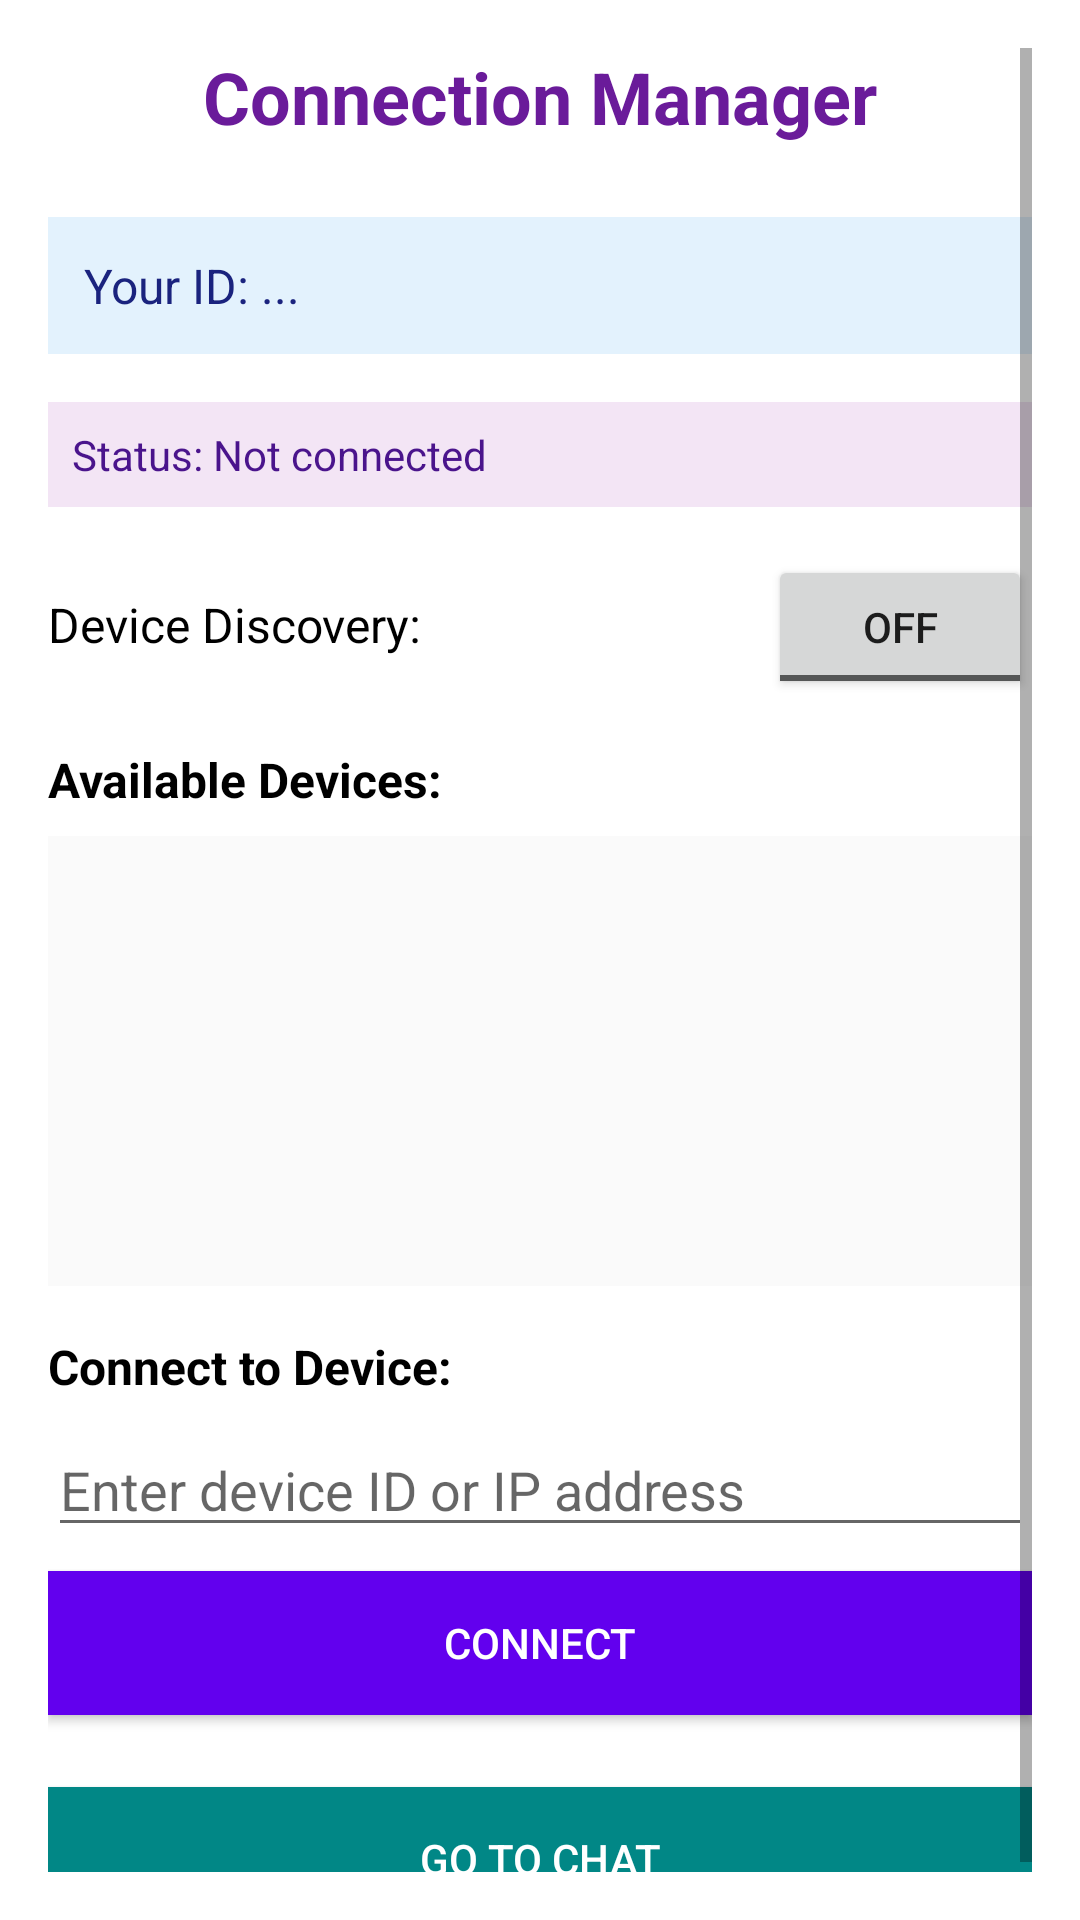

This screen was rendered from an Android layout file. Write that file and the resources it references.
<!-- AndroidManifest.xml: application theme Theme.AppCompat.Light.DarkActionBar -->
<!-- res/layout/activity_connection.xml -->
<?xml version="1.0" encoding="utf-8"?>
<ScrollView xmlns:android="http://schemas.android.com/apk/res/android"
    android:layout_width="match_parent"
    android:layout_height="match_parent"
    android:padding="16dp"
    android:background="@android:color/white">

    <LinearLayout
        android:layout_width="match_parent"
        android:layout_height="wrap_content"
        android:orientation="vertical">

        
        <TextView
            android:layout_width="match_parent"
            android:layout_height="wrap_content"
            android:text="Connection Manager"
            android:textSize="24sp"
            android:textStyle="bold"
            android:gravity="center"
            android:layout_marginBottom="24dp"
            android:textColor="#6A1B9A" />

        
        <TextView
            android:id="@+id/deviceIdText"
            android:layout_width="match_parent"
            android:layout_height="wrap_content"
            android:text="Your ID: ..."
            android:textSize="16sp"
            android:layout_marginBottom="16dp"
            android:background="#E3F2FD"
            android:padding="12dp"
            android:textColor="#1A237E" />

        
        <TextView
            android:id="@+id/connectionStatus"
            android:layout_width="match_parent"
            android:layout_height="wrap_content"
            android:text="Status: Not connected"
            android:textSize="14sp"
            android:layout_marginBottom="16dp"
            android:background="#F3E5F5"
            android:padding="8dp"
            android:textColor="#4A148C" />

        
        <LinearLayout
            android:layout_width="match_parent"
            android:layout_height="wrap_content"
            android:orientation="horizontal"
            android:layout_marginBottom="16dp">

            <TextView
                android:layout_width="0dp"
                android:layout_height="wrap_content"
                android:layout_weight="1"
                android:text="Device Discovery:"
                android:textSize="16sp"
                android:gravity="center_vertical"
                android:textColor="@android:color/black" />

            <ToggleButton
                android:id="@+id/discoveryToggle"
                android:layout_width="wrap_content"
                android:layout_height="wrap_content"
                android:textOn="ON"
                android:textOff="OFF" />

        </LinearLayout>

        
        <TextView
            android:layout_width="match_parent"
            android:layout_height="wrap_content"
            android:text="Available Devices:"
            android:textSize="16sp"
            android:layout_marginBottom="8dp"
            android:textColor="@android:color/black"
            android:textStyle="bold" />

        <ListView
            android:id="@+id/devicesList"
            android:layout_width="match_parent"
            android:layout_height="150dp"
            android:background="#FAFAFA"
            android:layout_marginBottom="16dp" />

        
        <TextView
            android:layout_width="match_parent"
            android:layout_height="wrap_content"
            android:text="Connect to Device:"
            android:textSize="16sp"
            android:layout_marginBottom="8dp"
            android:textColor="@android:color/black"
            android:textStyle="bold" />

        <EditText
            android:id="@+id/remoteIdInput"
            android:layout_width="match_parent"
            android:layout_height="wrap_content"
            android:hint="Enter device ID or IP address"
            android:layout_marginBottom="8dp" />

        <Button
            android:id="@+id/connectButton"
            android:layout_width="match_parent"
            android:layout_height="wrap_content"
            android:text="Connect"
            android:layout_marginBottom="24dp"
            android:background="#6200EE"
            android:textColor="@android:color/white" />

        
        <Button
            android:id="@+id/chatButton"
            android:layout_width="match_parent"
            android:layout_height="wrap_content"
            android:text="Go to Chat"
            android:background="#018786"
            android:textColor="@android:color/white" />

    </LinearLayout>

</ScrollView>
<!-- resources referenced by this layout -->
<resources>

</resources>
